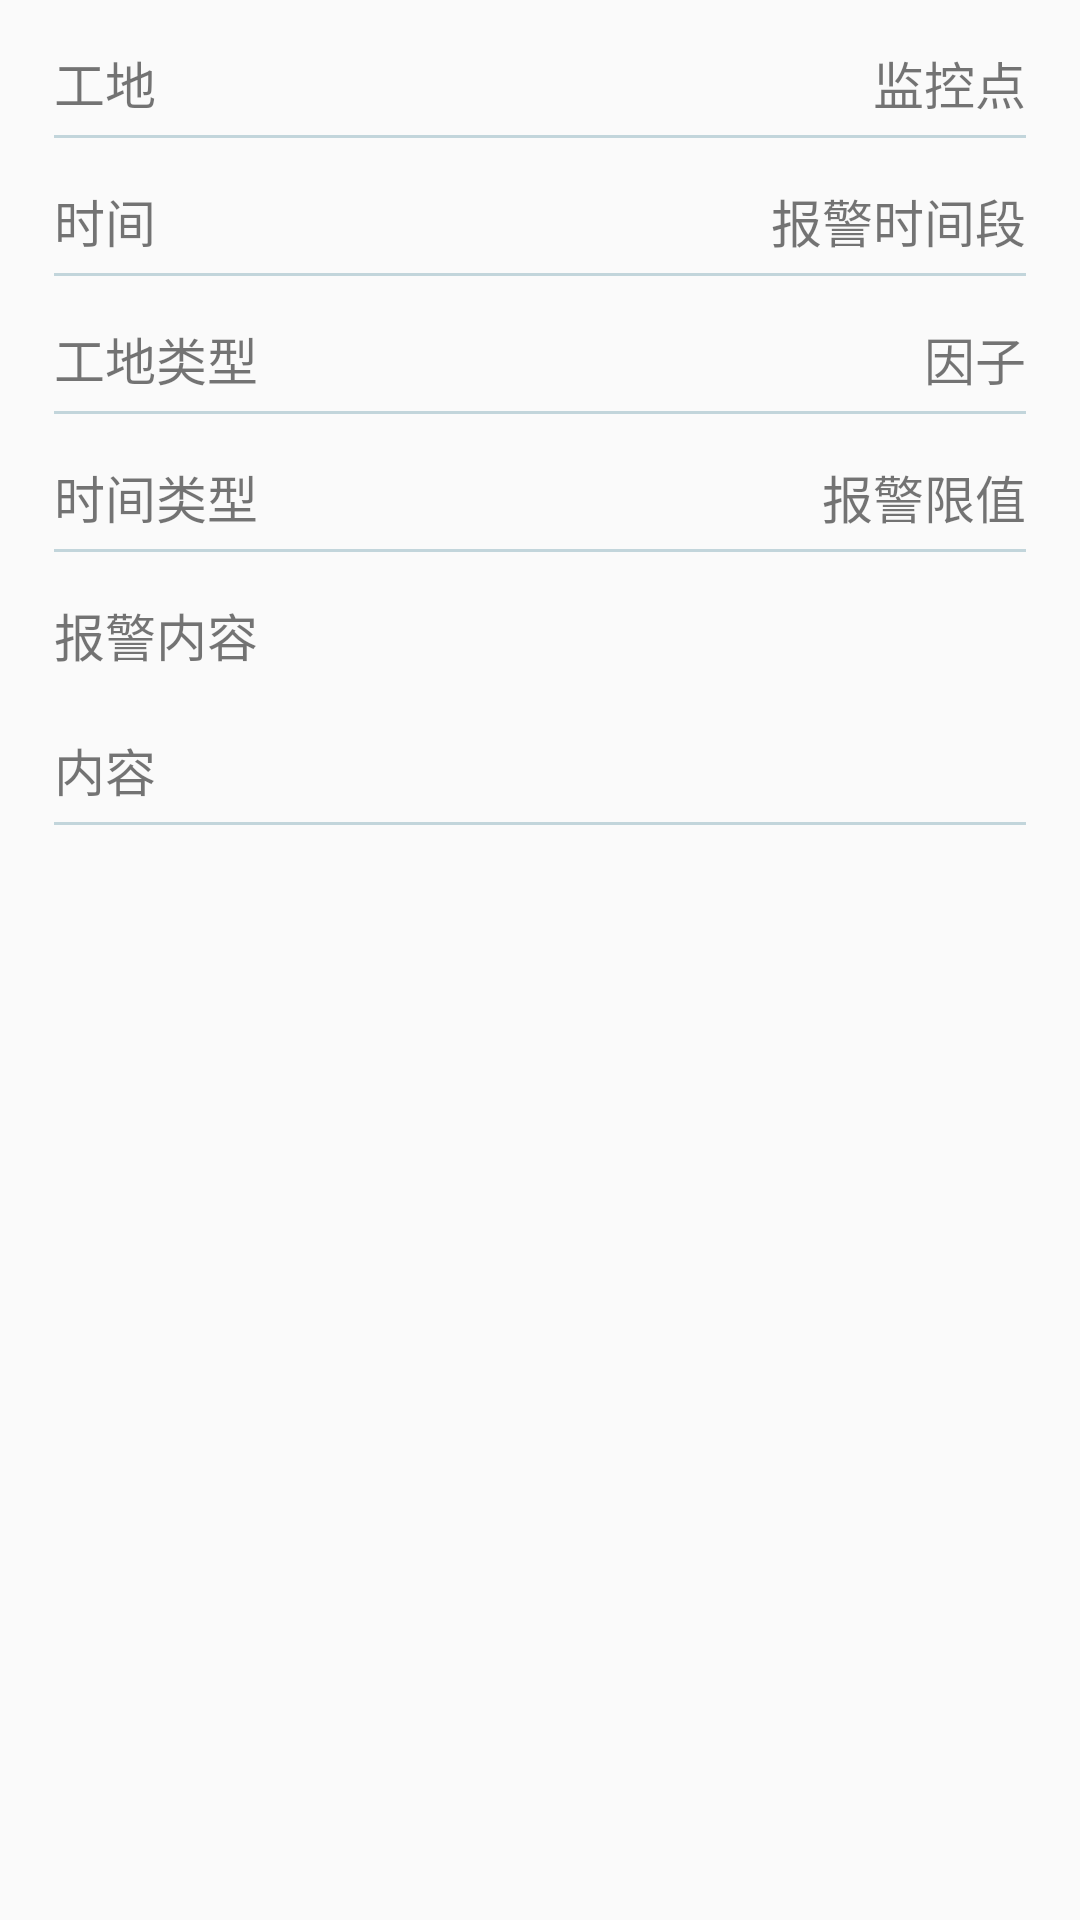

Write the Android layout XML for this screen, with the resource values it uses.
<!-- AndroidManifest.xml: application theme AppTheme -->
<!-- res/layout/activity_alarm_detail.xml -->
<?xml version="1.0" encoding="utf-8"?>
<LinearLayout xmlns:android="http://schemas.android.com/apk/res/android"
    android:orientation="vertical" android:layout_width="match_parent"
    android:layout_height="match_parent">
    <LinearLayout
        android:layout_width="match_parent"
        android:layout_height="wrap_content"
        android:paddingLeft="18dp"
        android:paddingRight="18dp"
        android:paddingBottom="10dp"
        android:orientation="vertical">
        <LinearLayout android:layout_width="match_parent" android:layout_height="wrap_content" android:orientation="horizontal">
            <TextView android:id="@+id/text_1" style="@style/textview_style_alarm_1" android:text="工地"/>
            <TextView android:id="@+id/text_2" style="@style/textview_style_alarm_2" android:text="监控点"/>
        </LinearLayout>
        
            
            
            
            
            
        
        <View  android:layout_width="match_parent" android:layout_height="1dp"  android:background="@color/divider_color" />

        <LinearLayout android:layout_width="match_parent" android:layout_height="wrap_content" android:orientation="horizontal">
            <TextView android:id="@+id/text_3" style="@style/textview_style_alarm_1" android:text="时间"/>
            <TextView android:id="@+id/text_4" style="@style/textview_style_alarm_2" android:text="报警时间段"/>
        </LinearLayout>
        <View  android:layout_width="match_parent" android:layout_height="1dp"  android:background="@color/divider_color" />
        <LinearLayout android:layout_width="match_parent" android:layout_height="wrap_content" android:orientation="horizontal">
            <TextView android:id="@+id/text_5" style="@style/textview_style_alarm_1" android:text="工地类型"/>
            <TextView android:id="@+id/text_6" style="@style/textview_style_alarm_2" android:text="因子"/>
        </LinearLayout>
        <View  android:layout_width="match_parent" android:layout_height="1dp"  android:background="@color/divider_color" />
        <LinearLayout android:layout_width="match_parent" android:layout_height="wrap_content" android:orientation="horizontal">
            <TextView android:id="@+id/text_7" style="@style/textview_style_alarm_1" android:text="时间类型"/>
            <TextView android:id="@+id/text_8" style="@style/textview_style_alarm_2" android:text="报警限值"/>
        </LinearLayout>
        <View  android:layout_width="match_parent" android:layout_height="1dp"  android:background="@color/divider_color" />
        <LinearLayout android:layout_width="match_parent" android:layout_height="wrap_content" android:orientation="horizontal">
            <TextView android:id="@+id/text_9" style="@style/textview_style_alarm_1" android:text="报警内容"/>
            <TextView android:id="@+id/text_10" style="@style/textview_style_alarm_2" android:text=""/>
        </LinearLayout>
        <LinearLayout android:layout_width="match_parent" android:layout_height="wrap_content" android:orientation="horizontal">
            <TextView android:id="@+id/text_11" style="@style/textview_style_alarm_1" android:text="内容"/>
        </LinearLayout>
        <View  android:layout_width="match_parent" android:layout_height="1dp"  android:background="@color/divider_color" />
    </LinearLayout>
</LinearLayout>
<!-- resources referenced by this layout -->
<resources>
  <color name="divider_color">#C2D5DB</color>
  <style name="textview_style_3">
          <item name="android:layout_width">0dp</item>
          <item name="android:layout_weight">1</item>
          <item name="android:layout_height">wrap_content</item>
          <item name="android:gravity">left</item>
          <item name="android:paddingBottom">5dp</item>
          <item name="android:paddingTop">1dp</item>
          <item name="android:textSize">10sp</item>
          <item name="android:textColor">@color/text_black</item>
      </style>
  <style name="textview_style_4">
          <item name="android:layout_width">0dp</item>
          <item name="android:layout_weight">1</item>
          <item name="android:layout_height">wrap_content</item>
          <item name="android:gravity">right</item>
          <item name="android:paddingBottom">5dp</item>
          <item name="android:paddingTop">1dp</item>
          <item name="android:textSize">10sp</item>
          <item name="android:textColor">@color/text_black</item>
      </style>
  <style name="textview_style_alarm_1">
          <item name="android:layout_width">0dp</item>
          <item name="android:layout_weight">1</item>
          <item name="android:layout_height">wrap_content</item>
          <item name="android:gravity">left</item>
          <item name="android:paddingBottom">5dp</item>
          <item name="android:paddingTop">15dp</item>
          <item name="android:textSize">17sp</item>
      </style>
  <style name="textview_style_alarm_2">
          <item name="android:layout_width">0dp</item>
          <item name="android:layout_weight">1</item>
          <item name="android:layout_height">wrap_content</item>
          <item name="android:gravity">right</item>
          <item name="android:paddingBottom">5dp</item>
          <item name="android:paddingTop">15dp</item>
          <item name="android:textSize">17sp</item>
      </style>
  <style name="AppTheme" parent="Theme.AppCompat.Light.DarkActionBar">
          
          <item name="colorPrimary">@color/colorPrimary</item>
          <item name="colorPrimaryDark">@color/colorPrimaryDark</item>
          <item name="colorAccent">@color/colorAccent</item>
      </style>
  <color name="text_black">#55000000</color>
  <color name="colorPrimary">#3F51B5</color>
  <color name="colorPrimaryDark">#303F9F</color>
  <color name="colorAccent">#FF4081</color>
</resources>
